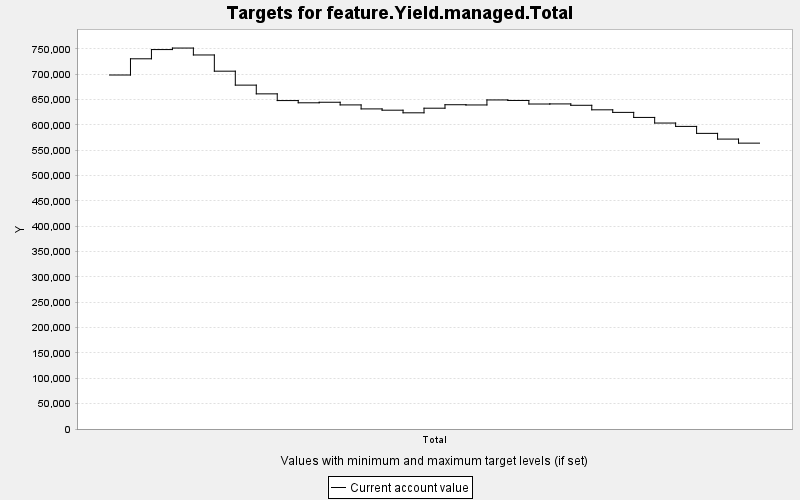

Source data for this figure (header and first rows):
TARGET, PERIOD, YEAR, PERIODWIDTH, MINIMUM, MAXIMUM, MINWEIGHT, MAXWEIGHT, CURRENT, SUMMARY
feature.Yield.managed.Total, 0, 0, 10.0, 0.0, 10000, 1.0, 1.0, 698279, 0.0
feature.Yield.managed.Total, 1, 10, 10.0, 0.0, 10000, 1.0, 1.0, 730254, 0.0
feature.Yield.managed.Total, 2, 20, 10.0, 0.0, 10000, 1.0, 1.0, 748466, 0.0
feature.Yield.managed.Total, 3, 30, 10.0, 0.0, 10000, 1.0, 1.0, 751456, 0.0
feature.Yield.managed.Total, 4, 40, 10.0, 0.0, 10000, 1.0, 1.0, 737808, 0.0
feature.Yield.managed.Total, 5, 50, 10.0, 0.0, 10000, 1.0, 1.0, 705833, 0.0
feature.Yield.managed.Total, 6, 60, 10.0, 0.0, 10000, 1.0, 1.0, 678325, 0.0
feature.Yield.managed.Total, 7, 70, 10.0, 0.0, 10000, 1.0, 1.0, 661090, 0.0
feature.Yield.managed.Total, 8, 80, 10.0, 0.0, 10000, 1.0, 1.0, 647856, 0.0
feature.Yield.managed.Total, 9, 90, 10.0, 0.0, 10000, 1.0, 1.0, 643471, 0.0
feature.Yield.managed.Total, 10, 100, 10.0, 0.0, 10000, 1.0, 1.0, 644530, 0.0
feature.Yield.managed.Total, 11, 110, 10.0, 0.0, 10000, 1.0, 1.0, 639291, 0.0
feature.Yield.managed.Total, 12, 120, 10.0, 0.0, 10000, 1.0, 1.0, 631415, 0.0
feature.Yield.managed.Total, 13, 130, 10.0, 0.0, 10000, 1.0, 1.0, 628877, 0.0
feature.Yield.managed.Total, 14, 140, 10.0, 0.0, 10000, 1.0, 1.0, 623705, 0.0
feature.Yield.managed.Total, 15, 150, 10.0, 0.0, 10000, 1.0, 1.0, 632805, 0.0
feature.Yield.managed.Total, 16, 160, 10.0, 0.0, 10000, 1.0, 1.0, 639649, 0.0
feature.Yield.managed.Total, 17, 170, 10.0, 0.0, 10000, 1.0, 1.0, 639205, 0.0
feature.Yield.managed.Total, 18, 180, 10.0, 0.0, 10000, 1.0, 1.0, 649090, 0.0
feature.Yield.managed.Total, 19, 190, 10.0, 0.0, 10000, 1.0, 1.0, 648079, 0.0
feature.Yield.managed.Total, 20, 200, 10.0, 0.0, 10000, 1.0, 1.0, 641067, 0.0
feature.Yield.managed.Total, 21, 210, 10.0, 0.0, 10000, 1.0, 1.0, 641254, 0.0
feature.Yield.managed.Total, 22, 220, 10.0, 0.0, 10000, 1.0, 1.0, 638545, 0.0
feature.Yield.managed.Total, 23, 230, 10.0, 0.0, 10000, 1.0, 1.0, 629613, 0.0
feature.Yield.managed.Total, 24, 240, 10.0, 0.0, 10000, 1.0, 1.0, 624543, 0.0
feature.Yield.managed.Total, 25, 250, 10.0, 0.0, 10000, 1.0, 1.0, 614601, 0.0
feature.Yield.managed.Total, 26, 260, 10.0, 0.0, 10000, 1.0, 1.0, 603526, 0.0
feature.Yield.managed.Total, 27, 270, 10.0, 0.0, 10000, 1.0, 1.0, 596891, 0.0
feature.Yield.managed.Total, 28, 280, 10.0, 0.0, 10000, 1.0, 1.0, 583143, 0.0
feature.Yield.managed.Total, 29, 290, 10.0, 0.0, 10000, 1.0, 1.0, 571872, 0.0
feature.Yield.managed.Total, 30, 300, 10.0, 0.0, 10000, 1.0, 1.0, 563887, 0.0
